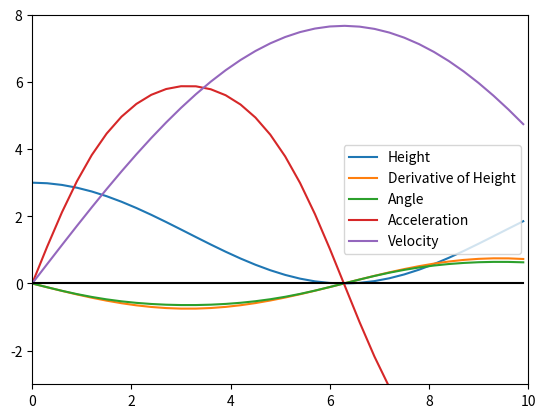

Write the Python code that produced this figure.
import matplotlib.pyplot as plt
import numpy

MAX = 10
g = 9.8

def func_generator(func, step: float = 0.5):
    """
    To be used in a list comprehension
    func: lambda function
    step: how far to increase
    returns a generator
    """
    i = 0
    while i < MAX:
        yield func(i)
        i += step

# These are the functions that need to be changed if needed
def height_func():
    return lambda x: 1.5 * (numpy.cos(x/2)+1)

def der_height_func():
    return lambda x: -0.75 * numpy.sin(x/2)

# These functions are not changed
def angle_func():
    return lambda x: numpy.arctan(der_height_func()(x))

def acceleration_func():
    return lambda x: g * numpy.sin(-angle_func()(x))

def velocity_func():
    return lambda x: numpy.sqrt((2 * g * height_func()(0)) - (2 * g * height_func()(x)))

# use these functions in main
def get_x(step: float = 0.5):
    return [x for x in func_generator(lambda x: x, step)]

def get_height(step: float = 0.5):
    return [h for h in func_generator(height_func(), step)]

def get_der_height(step: float = 0.5):
    return [d_h for d_h in func_generator(der_height_func(), step)]

def get_angle(step: float = 0.5):
    return [a for a in func_generator(angle_func(), step)]

def get_acceleration(step: float = 0.5):
    return [y for y in func_generator(acceleration_func(), step)]

def get_velocity(step: float = 0.5):
    return [v for v in func_generator(velocity_func(), step)]

def test():
    step = 0.3
    x_points = get_x(step)
    height_points = get_height(step)
    d_h_points = get_der_height(step)
    angle_points = get_angle(step)
    acc_points = get_acceleration(step)
    vec_points = get_velocity(step)

    plt.plot(x_points, height_points, label='Height')
    plt.plot(x_points, d_h_points, label='Derivative of Height')
    plt.plot(x_points, angle_points, label='Angle')
    plt.plot(x_points, acc_points, label='Acceleration')
    plt.plot(x_points, vec_points, label='Velocity')
    plt.ylim(-3, 8)
    plt.xlim(0, MAX)
    plt.legend()
    plt.plot(x_points, [0 for _ in range(len(x_points))], color='k')
    plt.show()

if __name__ == "__main__":
    test()
